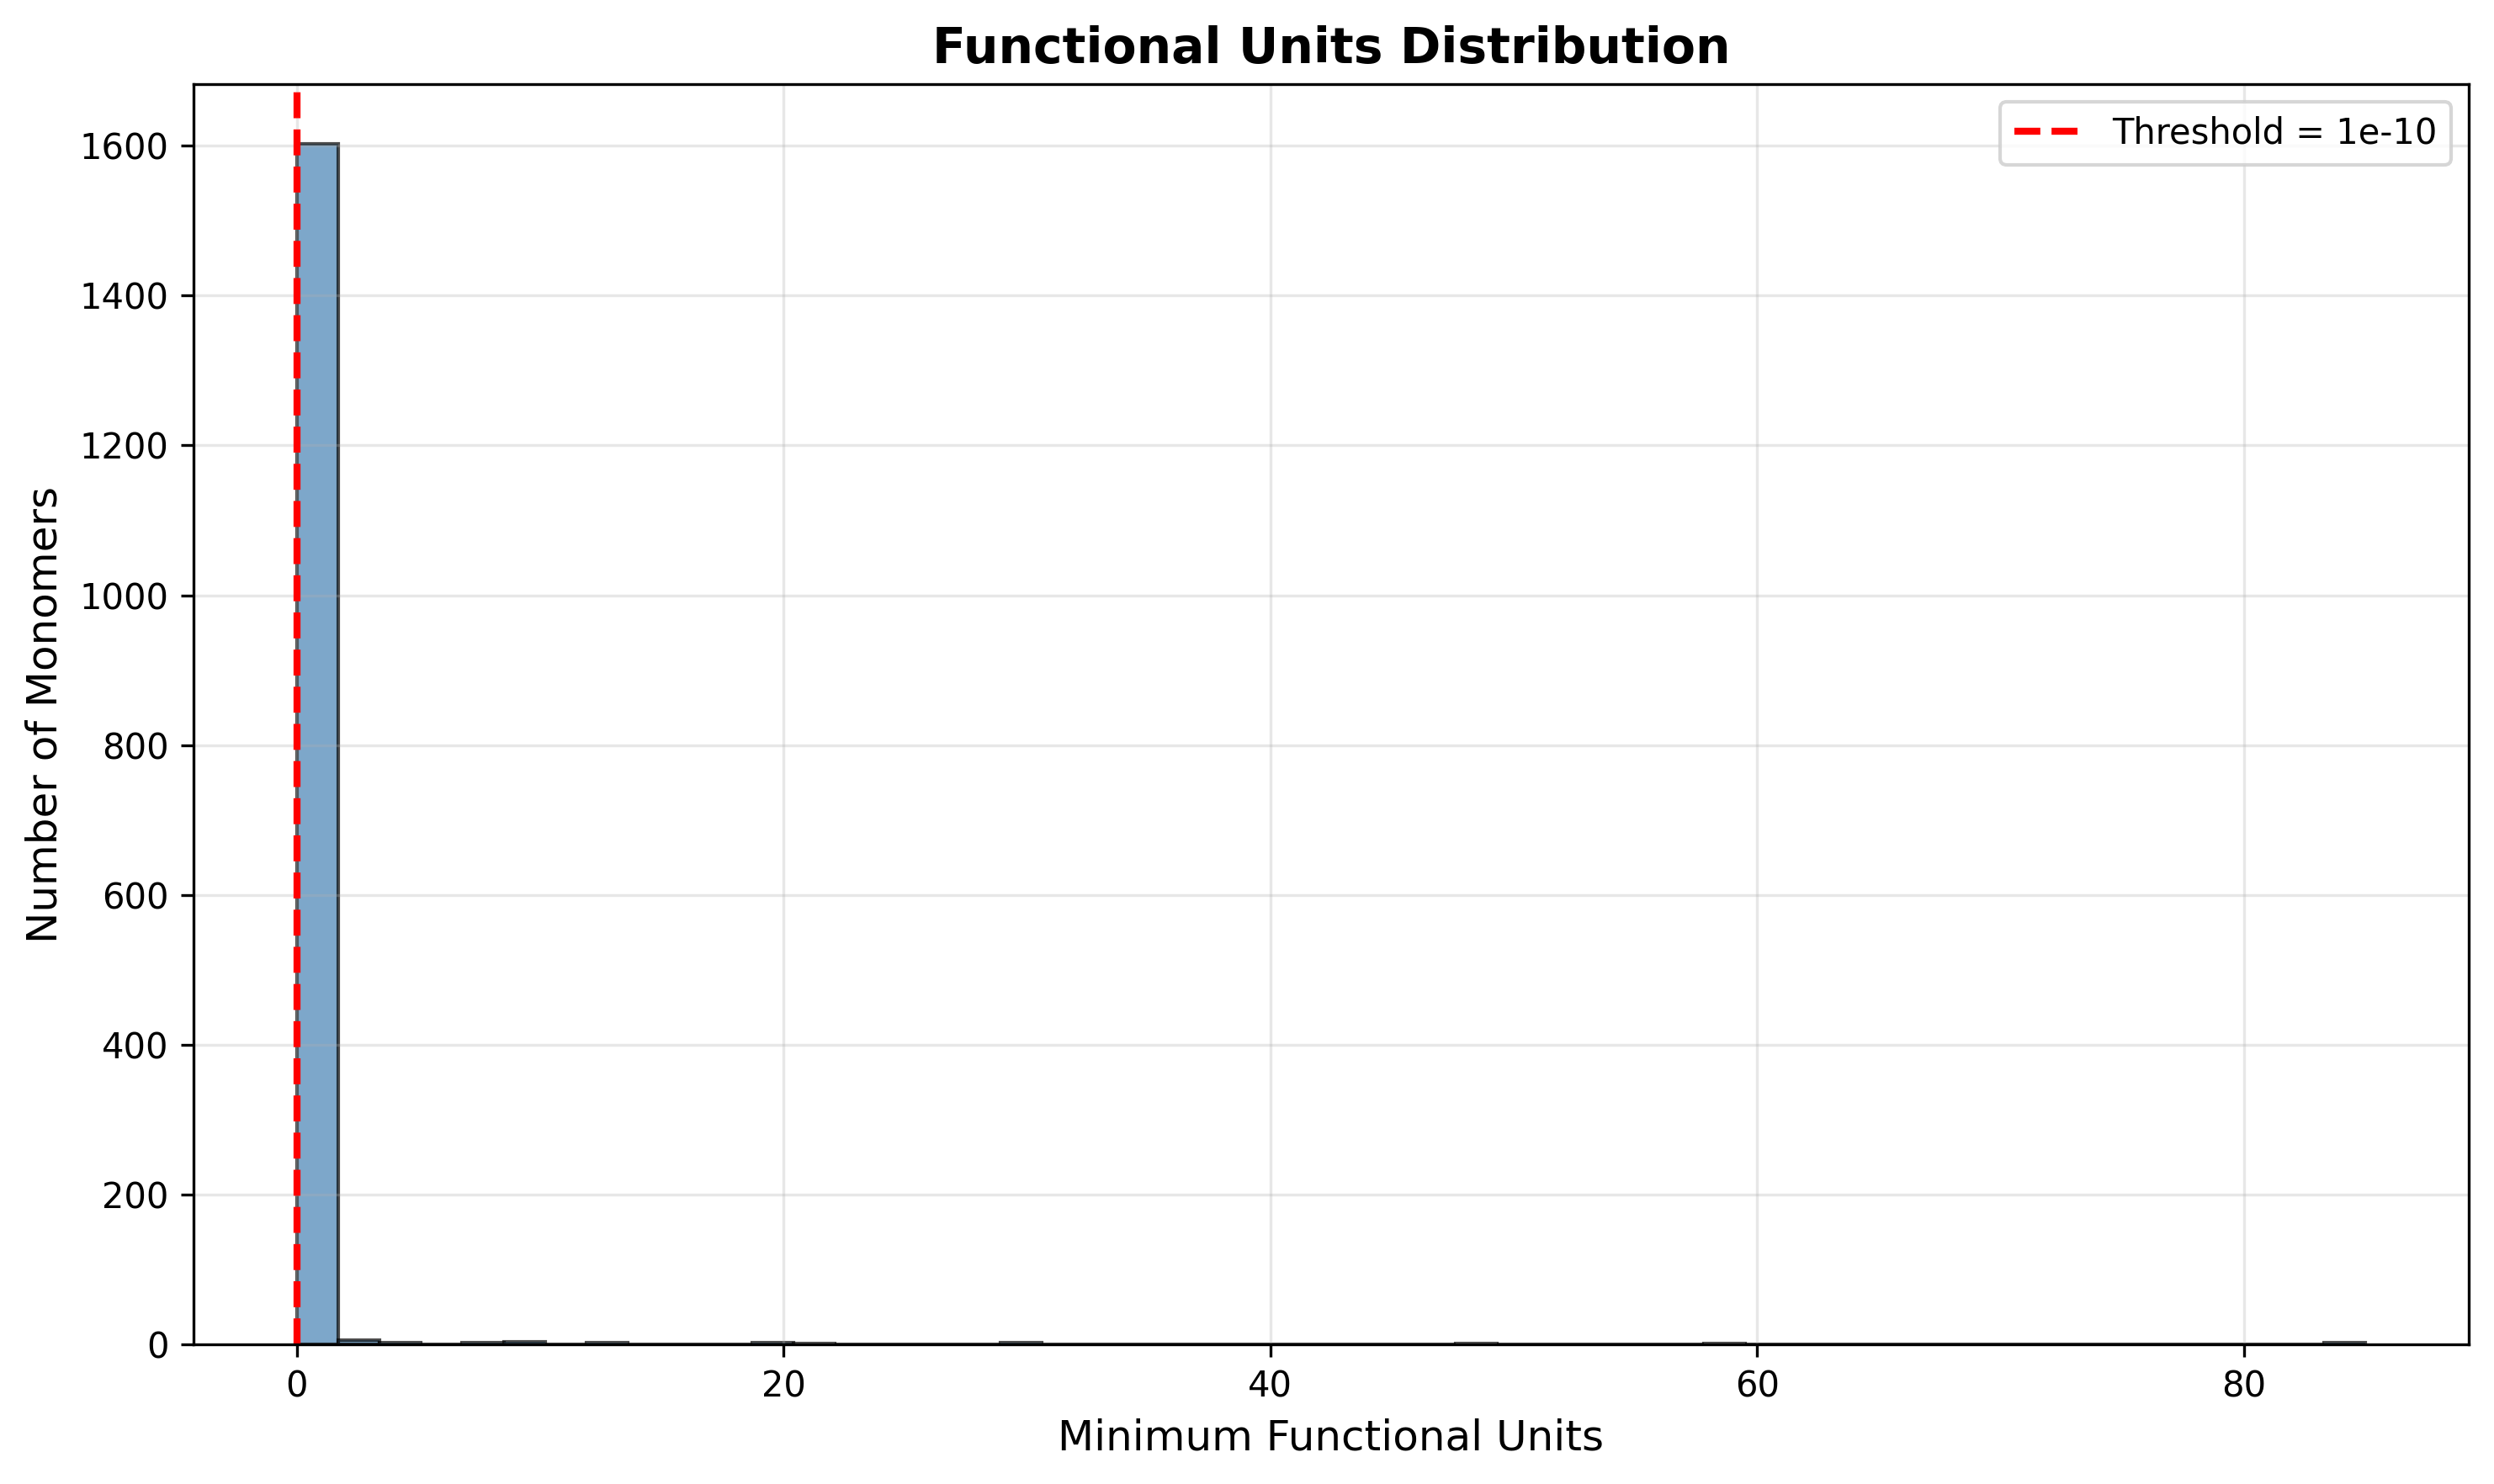

The table this chart was drawn from, first rows:
gene_id, monomer_id, min_functional_units, num_complexes, is_functional
Unknown, CYDA-MONOMER[m], 0.0, 1, False
Unknown, G7394-MONOMER[c], 0.0, 1, False
Unknown, EG11298-MONOMER[c], 0.0, 1, False
Unknown, G7553-MONOMER[c], 0.0, 1, False
Unknown, EG11852-MONOMER[c], 0.0, 1, False
Unknown, PYRUVFORMLY-MONOMER[c], 0.0, 1, False
Unknown, FORMYLTHFDEFORMYL-MONOMER[c], 0.0, 1, False
Unknown, EUTC-MONOMER[c], 0.0, 1, False
Unknown, EUTB-MONOMER[c], 0.0, 1, False
Unknown, TRG-MONOMER[i], 0.0, 1, False
Unknown, MONOMER0-2822[m], 0.0, 1, False
Unknown, MONOMER0-2663[i], 0.0, 1, False
Unknown, CYDB-MONOMER[m], 0.0, 1, False
Unknown, TPI-MONOMER[c], 0.0, 1, False
Unknown, HOMO-CYS[c], 0.0, 1, False
Unknown, CPLX0-7759[c], 0.0, 1, False
Unknown, G7940-MONOMER[c], 0.0, 1, False
Unknown, EG12309-MONOMER[c], 0.0, 1, False
Unknown, G7530-MONOMER[c], 0.0, 1, False
Unknown, EG12048-MONOMER[c], 0.0, 1, False
Unknown, FRWC-MONOMER[i], 0.0, 1, False
Unknown, FRWB-MONOMER[c], 0.0, 1, False
Unknown, EG11912-MONOMER[c], 0.0, 1, False
Unknown, EG11906-MONOMER[c], 0.0, 1, False
Unknown, NARZ-MONOMER[m], 0.0, 1, False
Unknown, NARY-MONOMER[m], 0.0, 1, False
Unknown, G6913-MONOMER[c], 0.0, 1, False
Unknown, EG10841-MONOMER[e], 0.0, 1, False
Unknown, EG10322-MONOMER[j], 0.0, 2, False
Unknown, EG10321-MONOMER[e], 0.0, 1, False
Unknown, PSTS-MONOMER[p], 0.0, 1, False
Unknown, PSTC-MONOMER[i], 0.0, 1, False
Unknown, PSTB-MONOMER[i], 0.0, 1, False
Unknown, PSTA-MONOMER[m], 0.0, 1, False
Unknown, FORMATEDEHYDROGH-MONOMER[c], 0.0, 1, False
Unknown, DIAMINOPIMDECARB-MONOMER[c], 0.0, 1, False
Unknown, EG11254-MONOMER[c], 0.0, 1, False
Unknown, G6521-MONOMER[c], 0.0, 1, False
Unknown, 6PGLUCONDEHYDROG-MONOMER[c], 0.0, 1, False
Unknown, NARV-MONOMER[m], 0.0, 1, False
Unknown, G6804-MONOMER[c], 0.0, 1, False
Unknown, EG11430-MONOMER[c], 0.0, 1, False
Unknown, G6261-MONOMER[c], 0.0, 1, False
Unknown, EG11703-MONOMER[p], 0.0, 2, False
Unknown, ACRD-MONOMER[i], 0.0, 1, False
Unknown, G7853-MONOMER[c], 0.0, 1, False
Unknown, G7689-MONOMER[c], 0.0, 1, False
Unknown, EG10741-MONOMER[c], 0.0, 1, False
Unknown, PD00196[c], 0.0, 1, False
Unknown, G7325-MONOMER[c], 0.0, 2, False
Unknown, EG12216-MONOMER[c], 0.0, 1, False
Unknown, G7059-MONOMER[p], 0.0, 1, False
Unknown, FOCA-MONOMER[i], 0.0, 1, False
Unknown, THREDEHYDCAT-MONOMER[c], 0.0, 1, False
Unknown, OMPR-MONOMER[c], 0.0, 1, False
Unknown, DGTPTRIPHYDRO-MONOMER[c], 0.0, 1, False
Unknown, CCME-MONOMER[i], 0.0, 1, False
Unknown, G6329-MONOMER[c], 0.0, 1, False
Unknown, YIIP-MONOMER[i], 0.0, 1, False
Unknown, FTSX-MONOMER[o], 0.0, 1, False
... 1,576 more rows
